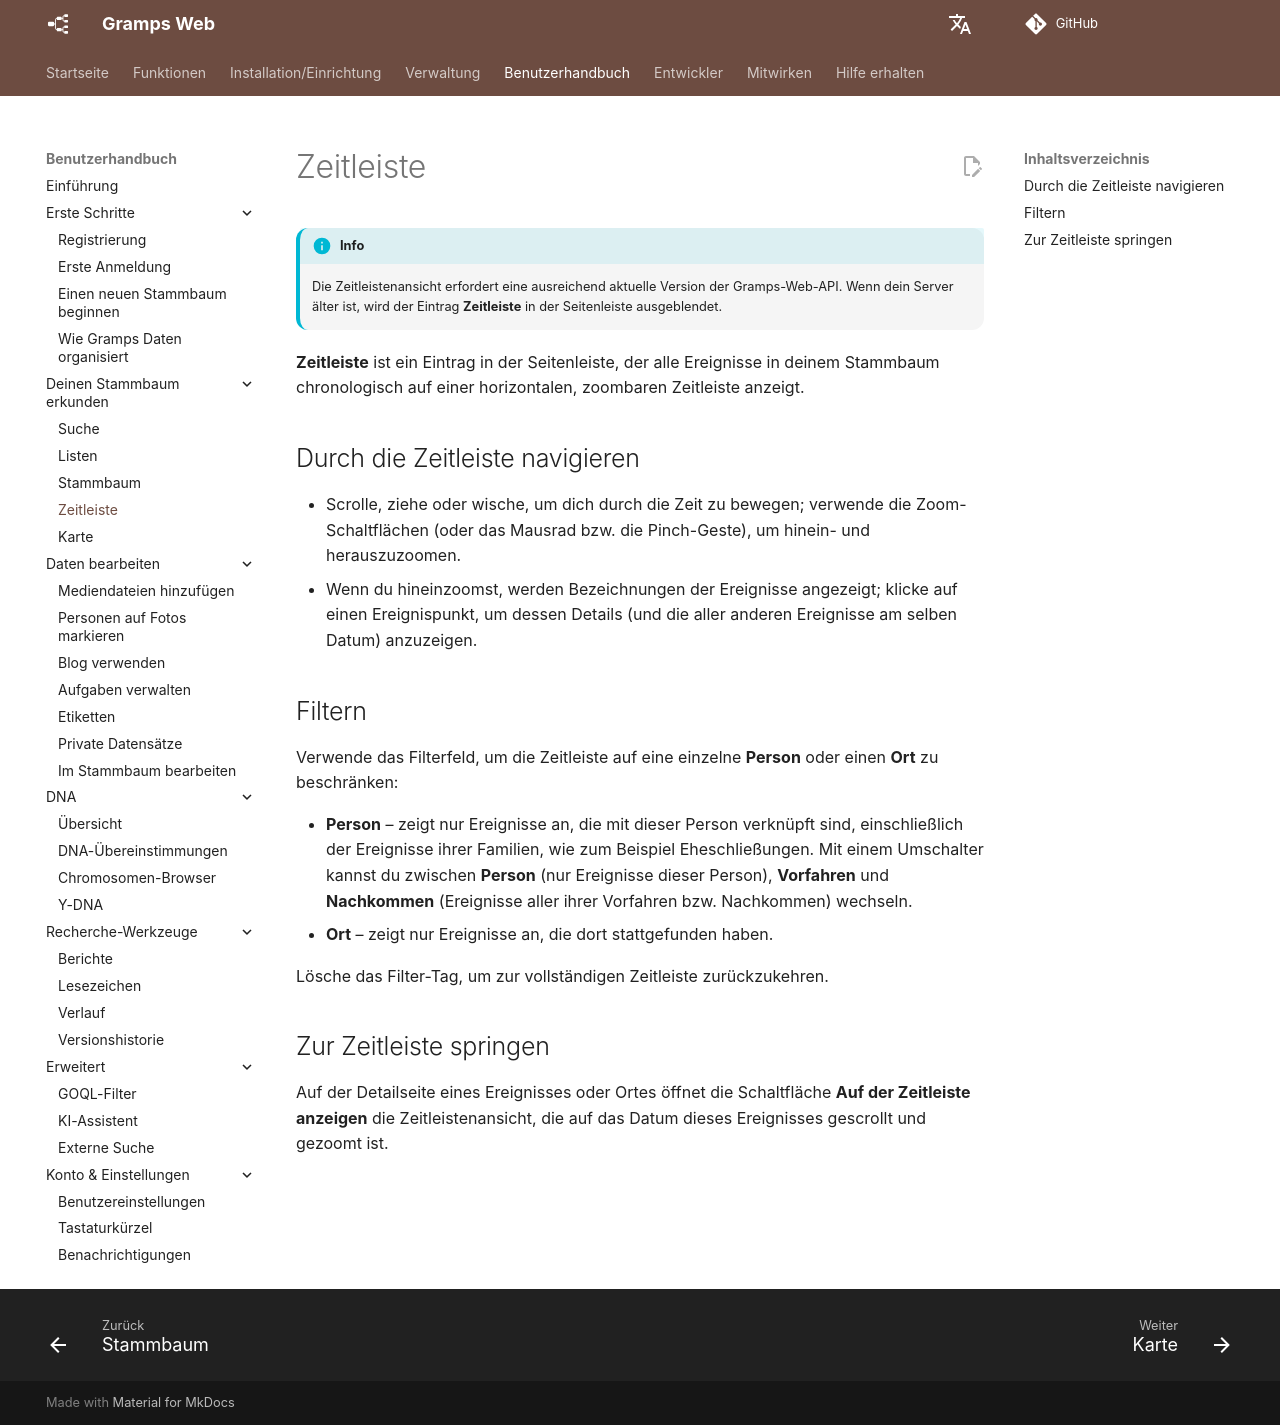

repository: gramps-project/gramps-web-docs · page: de/user-guide/timeline/index.html · generator: mkdocs

# Zeitleiste

!!! info
    Die Zeitleistenansicht erfordert eine ausreichend aktuelle Version der Gramps-Web-API. Wenn dein Server älter ist, wird der Eintrag **Zeitleiste** in der Seitenleiste ausgeblendet.

**Zeitleiste** ist ein Eintrag in der Seitenleiste, der alle Ereignisse in deinem Stammbaum chronologisch auf einer horizontalen, zoombaren Zeitleiste anzeigt.

## Durch die Zeitleiste navigieren

- Scrolle, ziehe oder wische, um dich durch die Zeit zu bewegen; verwende die Zoom-Schaltflächen (oder das Mausrad bzw. die Pinch-Geste), um hinein- und herauszuzoomen.
- Wenn du hineinzoomst, werden Bezeichnungen der Ereignisse angezeigt; klicke auf einen Ereignispunkt, um dessen Details (und die aller anderen Ereignisse am selben Datum) anzuzeigen.

## Filtern

Verwende das Filterfeld, um die Zeitleiste auf eine einzelne **Person** oder einen **Ort** zu beschränken:

- **Person** – zeigt nur Ereignisse an, die mit dieser Person verknüpft sind, einschließlich der Ereignisse ihrer Familien, wie zum Beispiel Eheschließungen. Mit einem Umschalter kannst du zwischen **Person** (nur Ereignisse dieser Person), **Vorfahren** und **Nachkommen** (Ereignisse aller ihrer Vorfahren bzw. Nachkommen) wechseln.
- **Ort** – zeigt nur Ereignisse an, die dort stattgefunden haben.

Lösche das Filter-Tag, um zur vollständigen Zeitleiste zurückzukehren.

## Zur Zeitleiste springen

Auf der Detailseite eines Ereignisses oder Ortes öffnet die Schaltfläche **Auf der Zeitleiste anzeigen** die Zeitleistenansicht, die auf das Datum dieses Ereignisses gescrollt und gezoomt ist.
